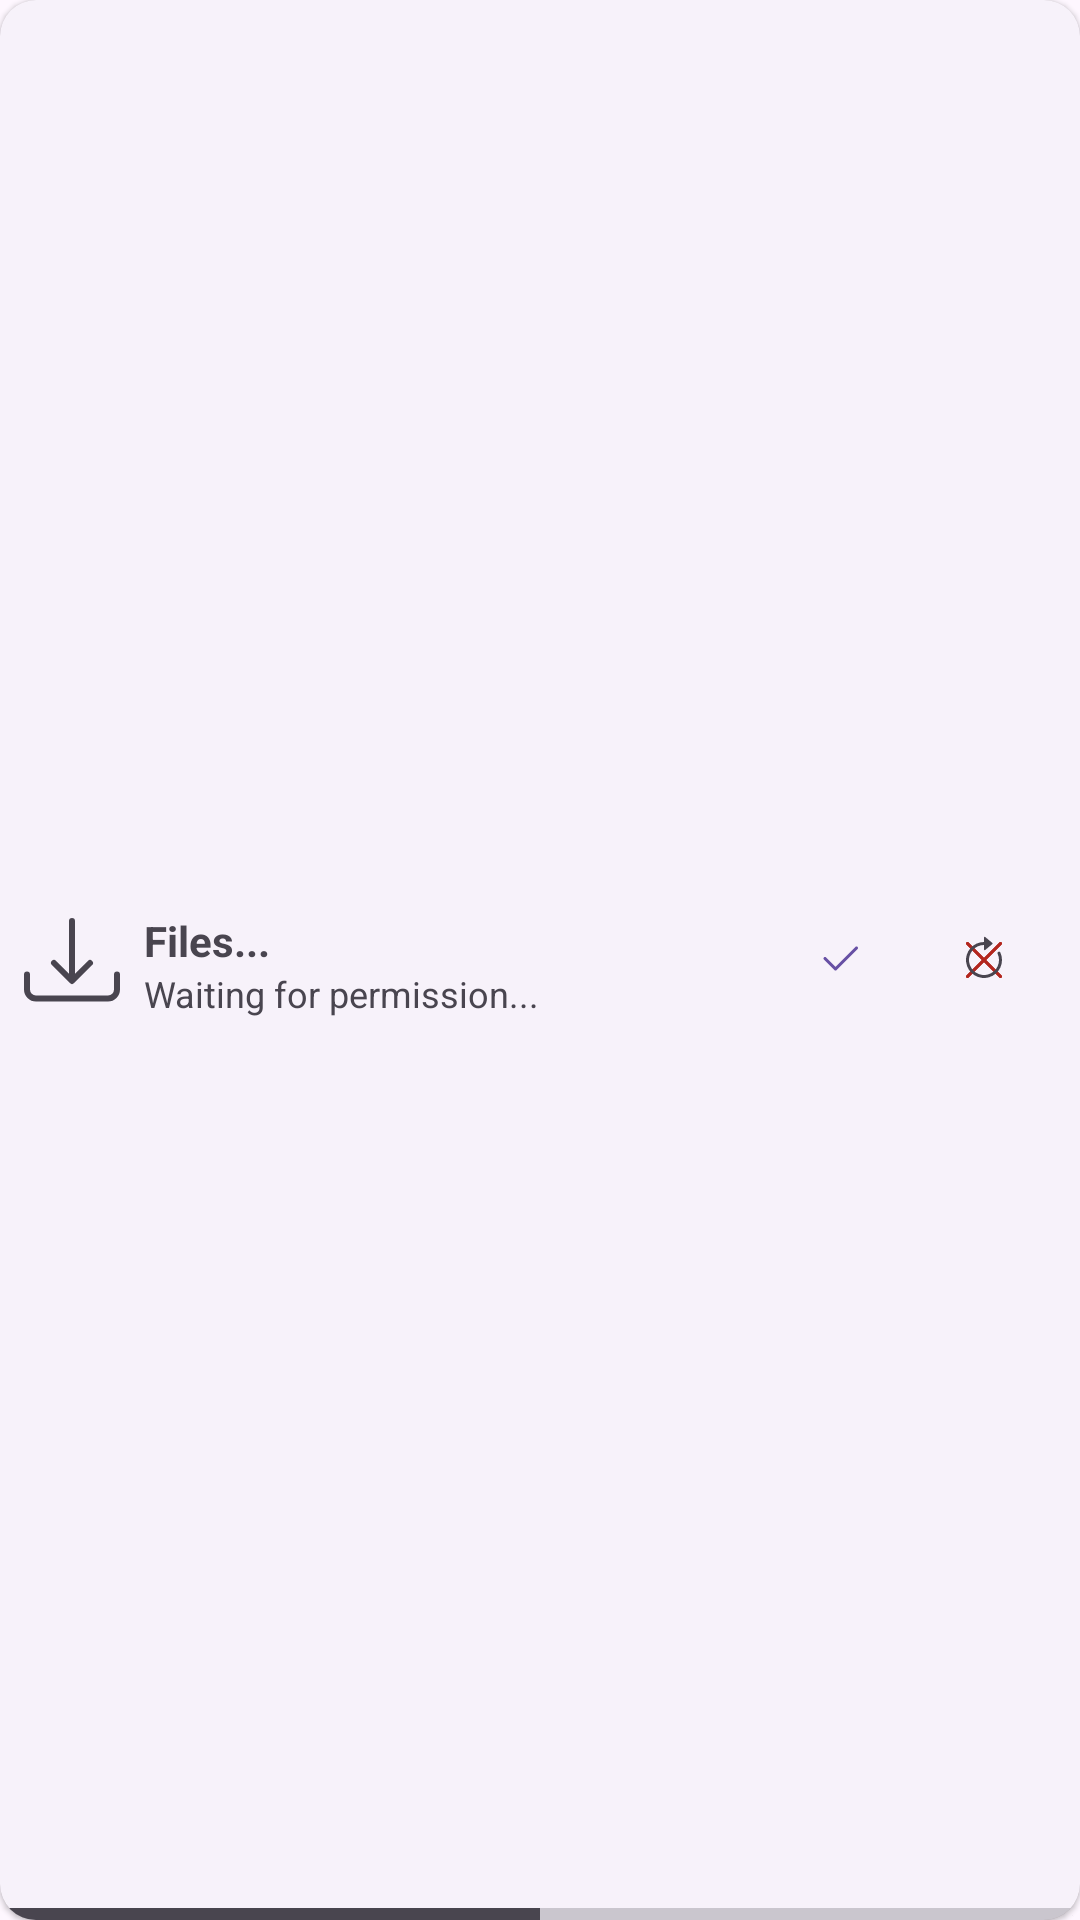

Layout XML and referenced resources for this Android screen:
<!-- AndroidManifest.xml: application theme AppTheme -->
<!-- res/layout/transfer_view.xml -->
<?xml version="1.0" encoding="utf-8"?>
<com.google.android.material.card.MaterialCardView xmlns:android="http://schemas.android.com/apk/res/android"
    xmlns:app="http://schemas.android.com/apk/res-auto"
    xmlns:tools="http://schemas.android.com/tools"
    android:layout_width="match_parent"
    android:layout_height="64dp"
    android:layout_margin="3dp"
    style="?attr/materialCardViewElevatedStyle"
    android:clickable="true"
    android:focusable="true"
    app:cardPreventCornerOverlap="true"
    app:cardUseCompatPadding="false">

    <androidx.constraintlayout.widget.ConstraintLayout
        android:layout_width="match_parent"
        android:layout_height="match_parent">

        <ImageButton
            android:id="@+id/btnDecline"
            android:layout_width="48dp"
            android:layout_height="48dp"
            android:layout_marginEnd="8dp"
            android:background="#00000000"
            app:layout_constraintBottom_toBottomOf="parent"
            app:layout_constraintEnd_toEndOf="parent"
            app:layout_constraintTop_toTopOf="parent"
            app:layout_constraintVertical_bias="0.5"
            app:srcCompat="@drawable/bi_bi_x_lg"
            app:tint="?colorError"
            android:contentDescription="@string/decline_button_cnt_des" />

        <ImageButton
            android:id="@+id/btnAccept"
            android:layout_width="48dp"
            android:layout_height="48dp"
            android:background="#00000000"
            app:layout_constraintBottom_toBottomOf="parent"
            app:layout_constraintEnd_toStartOf="@+id/btnDecline"
            app:layout_constraintTop_toTopOf="parent"
            app:layout_constraintVertical_bias="0.5"
            app:srcCompat="@drawable/bi_bi_check2"
            app:tint="?colorPrimary"
            android:contentDescription="@string/accept_button_cnt_des" />

        <ImageButton
            android:id="@+id/btnStop"
            android:layout_width="48dp"
            android:layout_height="48dp"
            android:layout_marginEnd="8dp"
            android:background="#00000000"
            android:src="@drawable/bi_bi_x_lg"
            app:layout_constraintBottom_toBottomOf="parent"
            app:layout_constraintEnd_toEndOf="parent"
            app:layout_constraintTop_toTopOf="parent"
            app:layout_constraintVertical_bias="0.5"
            app:tint="?colorError"
            android:contentDescription="@string/stop_button_cnt_des" />

        <ImageView
            android:id="@+id/imgFromTo"
            android:layout_width="32dp"
            android:layout_height="32dp"
            android:layout_marginStart="8dp"
            app:layout_constraintBottom_toBottomOf="parent"
            app:layout_constraintStart_toStartOf="parent"
            app:layout_constraintTop_toTopOf="parent"
            app:layout_constraintVertical_bias="0.5"
            app:srcCompat="@drawable/bi_bi_download"
            app:tint="?android:attr/textColorSecondary"
            tools:ignore="ContentDescription" />

        
        <ProgressBar
            android:id="@+id/progressBar"
            style="?android:attr/progressBarStyleHorizontal"
            android:layout_width="0dp"
            android:layout_height="4dp"
            android:layout_marginStart="1dp"
            android:layout_marginEnd="1dp"
            android:max="100"
            android:progress="50"
            android:progressTint="?android:attr/textColorSecondary"
            android:visibility="visible"
            app:layout_constraintBottom_toBottomOf="parent"
            app:layout_constraintEnd_toEndOf="parent"
            app:layout_constraintStart_toStartOf="parent" />

        <TextView
            android:id="@+id/txtTransfer"
            android:layout_width="0dp"
            android:layout_height="wrap_content"
            android:layout_marginStart="8dp"
            android:layout_marginEnd="8dp"
            android:ellipsize="marquee"
            android:singleLine="true"
            android:text="Files..."
            android:textColor="?android:attr/textColorSecondary"
            android:textStyle="bold"
            app:layout_constraintEnd_toStartOf="@+id/btnAccept"
            app:layout_constraintStart_toEndOf="@+id/imgFromTo"
            app:layout_constraintTop_toTopOf="@+id/imgFromTo"
            tools:ignore="HardcodedText" />

        <TextView
            android:id="@+id/txtStatus"
            android:layout_width="0dp"
            android:layout_height="wrap_content"
            android:ellipsize="marquee"
            android:singleLine="true"
            android:text="Waiting for permission..."
            android:textColor="?android:attr/textColorSecondary"
            android:textSize="12sp"
            app:layout_constraintEnd_toStartOf="@+id/btnAccept"
            app:layout_constraintStart_toStartOf="@+id/txtTransfer"
            app:layout_constraintTop_toBottomOf="@+id/txtTransfer"
            tools:ignore="HardcodedText" />

        <ImageButton
            android:id="@+id/btnRetry"
            android:layout_width="48dp"
            android:layout_height="48dp"
            android:layout_marginEnd="8dp"
            android:background="#00000000"
            android:src="@drawable/bi_bi_arrow_clockwise"
            app:layout_constraintBottom_toBottomOf="parent"
            app:layout_constraintEnd_toEndOf="parent"
            app:layout_constraintTop_toTopOf="parent"
            app:layout_constraintVertical_bias="0.5"
            app:tint="?android:attr/textColorSecondary"
            android:contentDescription="@string/retry_button_cnt_des" />

    </androidx.constraintlayout.widget.ConstraintLayout>

</com.google.android.material.card.MaterialCardView>
<!-- resources referenced by this layout -->
<resources>
  <!-- drawable bi_bi_arrow_clockwise (drawable) -->
  <vector xmlns:android="http://schemas.android.com/apk/res/android"
      android:width="16dp"
      android:height="16dp"
      android:viewportWidth="16"
      android:viewportHeight="16">
    <path
        android:pathData="M8,3a5,5 0,1 0,4.546 2.914,0.5 0.5,0 0,1 0.908,-0.417A6,6 0,1 1,8 2v1z"
        android:fillColor="#FF0000"
        android:fillType="evenOdd"/>
    <path
        android:pathData="M8,4.466V0.534a0.25,0.25 0,0 1,0.41 -0.192l2.36,1.966c0.12,0.1 0.12,0.284 0,0.384L8.41,4.658A0.25,0.25 0,0 1,8 4.466z"
        android:fillColor="#FF0000"/>
  </vector>
  <!-- drawable bi_bi_check2 (drawable) -->
  <vector xmlns:android="http://schemas.android.com/apk/res/android"
      android:width="16dp"
      android:height="16dp"
      android:viewportWidth="16"
      android:viewportHeight="16">
    <path
        android:pathData="M13.854,3.646a0.5,0.5 0,0 1,0 0.708l-7,7a0.5,0.5 0,0 1,-0.708 0l-3.5,-3.5a0.5,0.5 0,1 1,0.708 -0.708L6.5,10.293l6.646,-6.647a0.5,0.5 0,0 1,0.708 0z"
        android:fillColor="#777"/>
  </vector>
  <!-- drawable bi_bi_download (drawable) -->
  <vector xmlns:android="http://schemas.android.com/apk/res/android"
      android:width="16dp"
      android:height="16dp"
      android:viewportWidth="16"
      android:viewportHeight="16">
    <path
        android:pathData="M0.5,9.9a0.5,0.5 0,0 1,0.5 0.5v2.5a1,1 0,0 0,1 1h12a1,1 0,0 0,1 -1v-2.5a0.5,0.5 0,0 1,1 0v2.5a2,2 0,0 1,-2 2H2a2,2 0,0 1,-2 -2v-2.5a0.5,0.5 0,0 1,0.5 -0.5z"
        android:fillColor="#777"/>
    <path
        android:pathData="M7.646,11.854a0.5,0.5 0,0 0,0.708 0l3,-3a0.5,0.5 0,0 0,-0.708 -0.708L8.5,10.293V1.5a0.5,0.5 0,0 0,-1 0v8.793L5.354,8.146a0.5,0.5 0,1 0,-0.708 0.708l3,3z"
        android:fillColor="#777"/>
  </vector>
  <!-- drawable bi_bi_x_lg (drawable) -->
  <vector xmlns:android="http://schemas.android.com/apk/res/android"
      android:width="16dp"
      android:height="16dp"
      android:viewportWidth="16"
      android:viewportHeight="16">
    <path
        android:pathData="M2.146,2.854a0.5,0.5 0,1 1,0.708 -0.708L8,7.293l5.146,-5.147a0.5,0.5 0,0 1,0.708 0.708L8.707,8l5.147,5.146a0.5,0.5 0,0 1,-0.708 0.708L8,8.707l-5.146,5.147a0.5,0.5 0,0 1,-0.708 -0.708L7.293,8 2.146,2.854Z"
        android:fillColor="#777"/>
  </vector>
  <string name="accept_button_cnt_des">Accept the transfer</string>
  <string name="decline_button_cnt_des">Decline the transfer</string>
  <string name="retry_button_cnt_des">Retry the transfer</string>
  <string name="stop_button_cnt_des">Stop the transfer</string>
  <style name="AppTheme" parent="Theme.Material3.DayNight">
          <item name="android:statusBarColor">#3E000000</item>
          <item name="fontFamily">@font/font</item>
      </style>
</resources>
